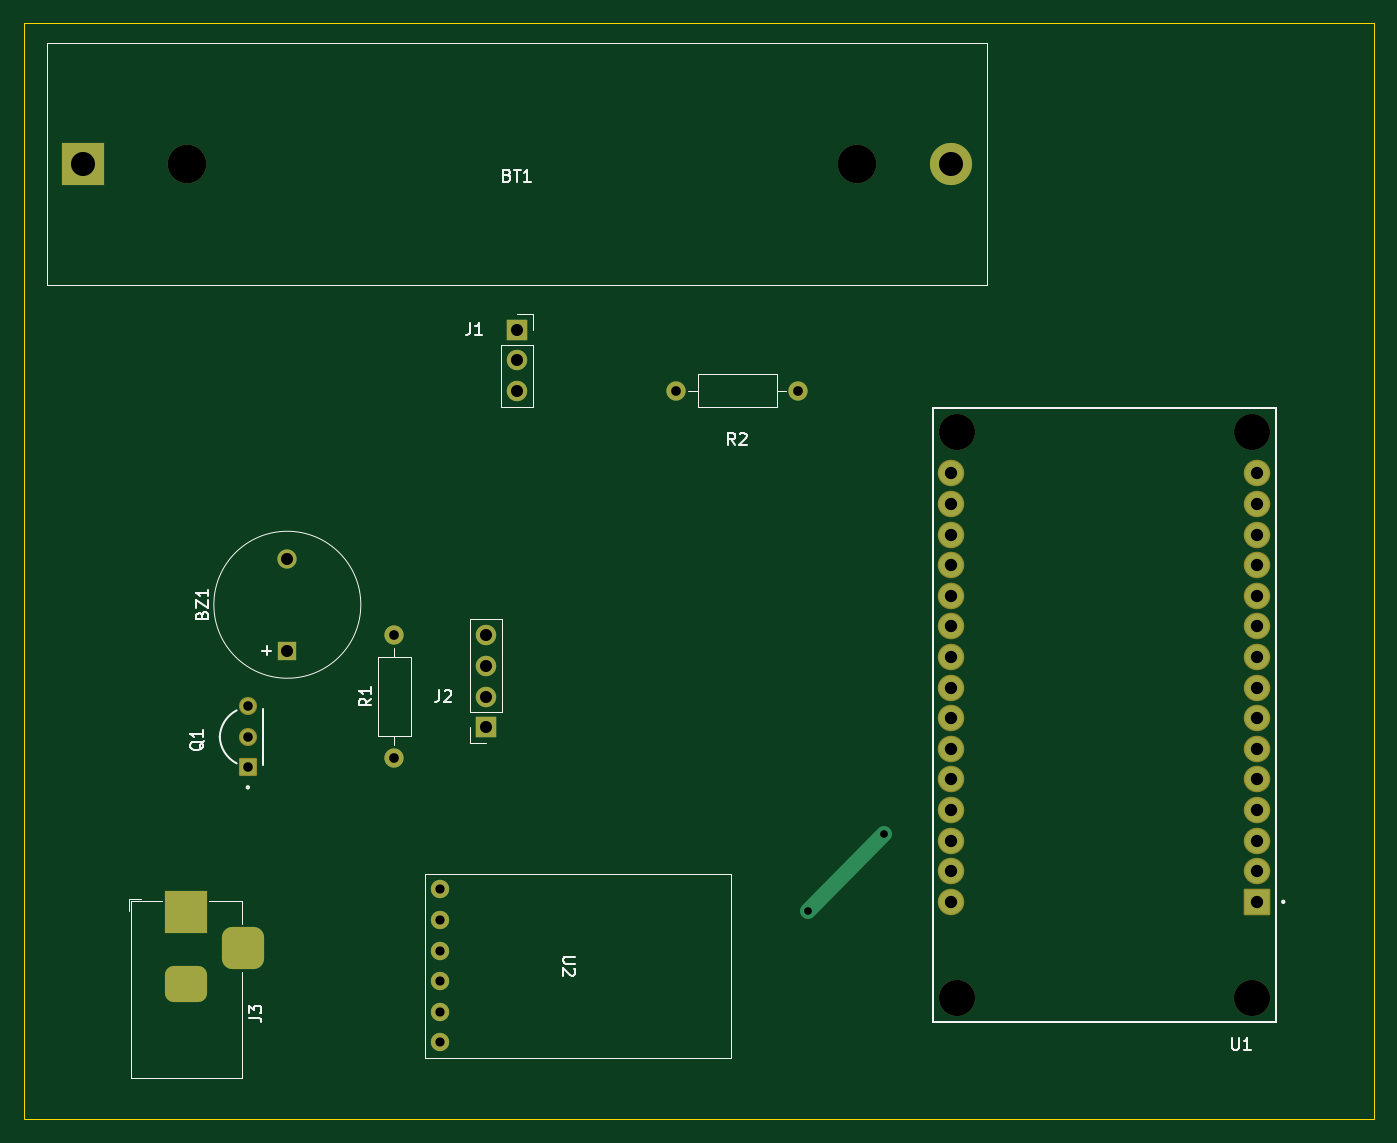
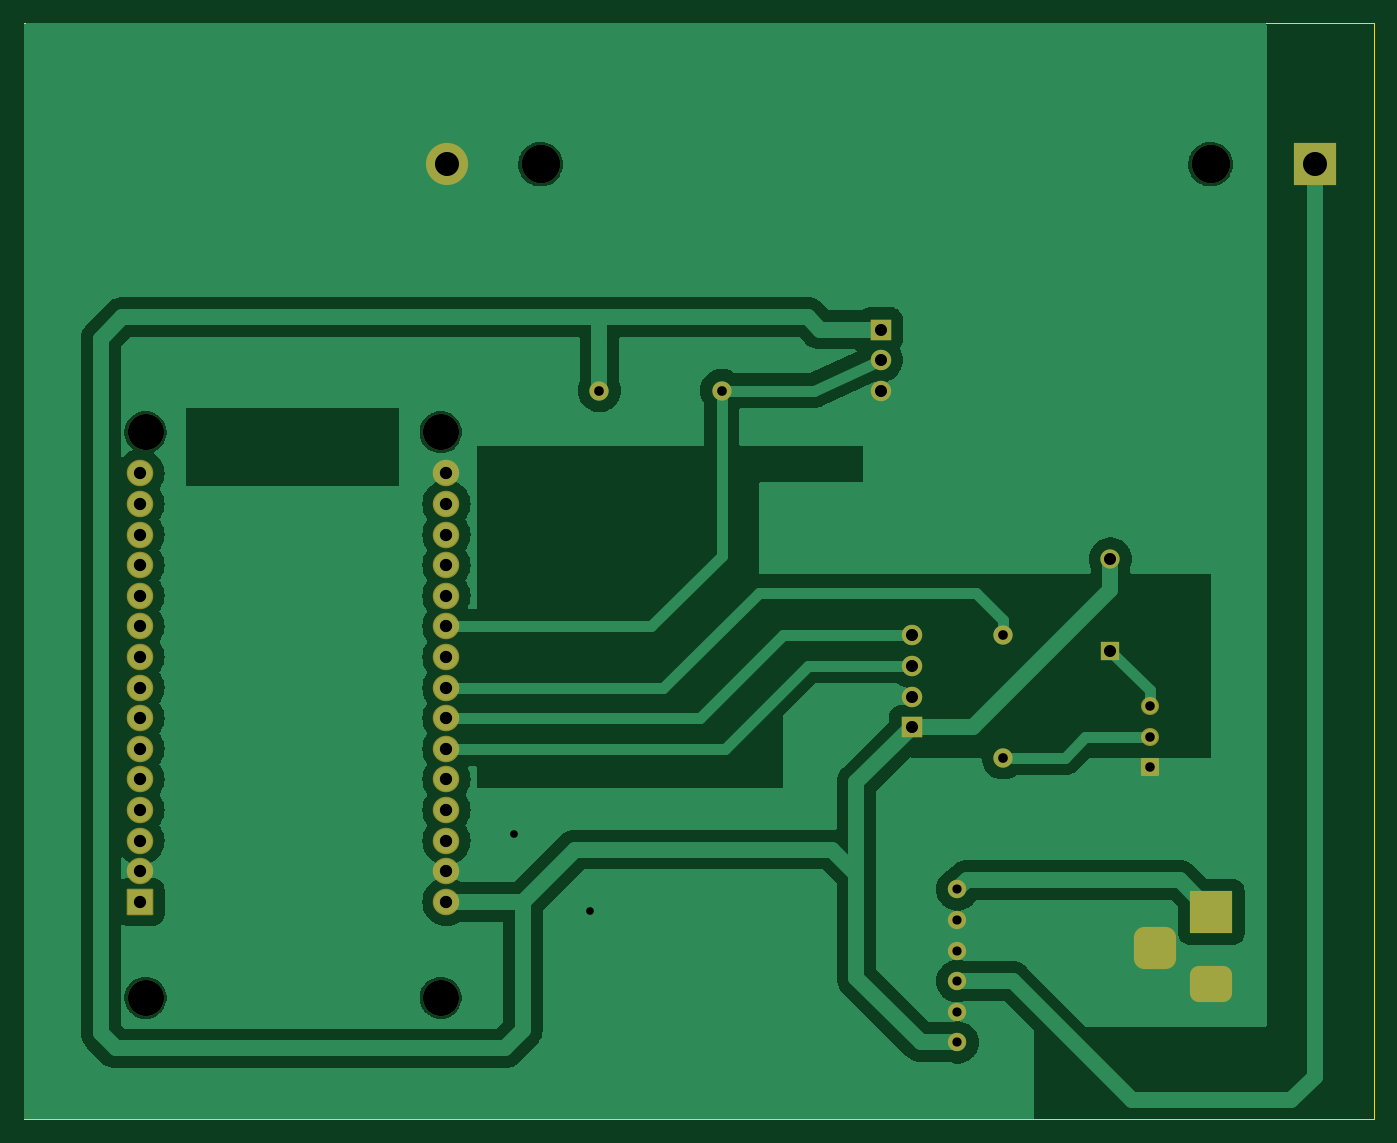
Circuit board: 11 layer files. Board 112.0 x 90.9 mm.
- bottom_copper: Pocillo Termosensible-B_Cu.gbr (67814 bytes)
- bottom_mask: Pocillo Termosensible-B_Mask.gbr (3711 bytes)
- paste: Pocillo Termosensible-B_Paste.gbr (479 bytes)
- bottom_silk: Pocillo Termosensible-B_Silkscreen.gbr (480 bytes)
- outline: Pocillo Termosensible-Edge_Cuts.gbr (641 bytes)
- top_copper: Pocillo Termosensible-F_Cu.gbr (6318 bytes)
- top_mask: Pocillo Termosensible-F_Mask.gbr (3711 bytes)
- paste: Pocillo Termosensible-F_Paste.gbr (479 bytes)
- top_silk: Pocillo Termosensible-F_Silkscreen.gbr (13750 bytes)
- drill: Pocillo Termosensible-NPTH.drl (514 bytes)
- drill: Pocillo Termosensible-PTH.drl (1683 bytes)

=== bottom_copper: Pocillo Termosensible-B_Cu.gbr (67814 bytes, source omitted) ===
=== bottom_mask: Pocillo Termosensible-B_Mask.gbr ===
%TF.GenerationSoftware,KiCad,Pcbnew,7.0.7*%
%TF.CreationDate,2023-11-20T10:45:27-05:00*%
%TF.ProjectId,Pocillo Termosensible,506f6369-6c6c-46f2-9054-65726d6f7365,rev?*%
%TF.SameCoordinates,Original*%
%TF.FileFunction,Soldermask,Bot*%
%TF.FilePolarity,Negative*%
%FSLAX46Y46*%
G04 Gerber Fmt 4.6, Leading zero omitted, Abs format (unit mm)*
G04 Created by KiCad (PCBNEW 7.0.7) date 2023-11-20 10:45:27*
%MOMM*%
%LPD*%
G01*
G04 APERTURE LIST*
G04 Aperture macros list*
%AMRoundRect*
0 Rectangle with rounded corners*
0 $1 Rounding radius*
0 $2 $3 $4 $5 $6 $7 $8 $9 X,Y pos of 4 corners*
0 Add a 4 corners polygon primitive as box body*
4,1,4,$2,$3,$4,$5,$6,$7,$8,$9,$2,$3,0*
0 Add four circle primitives for the rounded corners*
1,1,$1+$1,$2,$3*
1,1,$1+$1,$4,$5*
1,1,$1+$1,$6,$7*
1,1,$1+$1,$8,$9*
0 Add four rect primitives between the rounded corners*
20,1,$1+$1,$2,$3,$4,$5,0*
20,1,$1+$1,$4,$5,$6,$7,0*
20,1,$1+$1,$6,$7,$8,$9,0*
20,1,$1+$1,$8,$9,$2,$3,0*%
G04 Aperture macros list end*
%ADD10C,3.500000*%
%ADD11R,3.500000X3.500000*%
%ADD12C,3.200000*%
%ADD13R,1.700000X1.700000*%
%ADD14O,1.700000X1.700000*%
%ADD15C,3.000000*%
%ADD16RoundRect,0.102000X1.000000X1.000000X-1.000000X1.000000X-1.000000X-1.000000X1.000000X-1.000000X0*%
%ADD17C,2.204000*%
%ADD18C,1.524000*%
%ADD19R,1.600000X1.600000*%
%ADD20C,1.600000*%
%ADD21RoundRect,0.102000X0.649000X-0.649000X0.649000X0.649000X-0.649000X0.649000X-0.649000X-0.649000X0*%
%ADD22C,1.502000*%
%ADD23O,1.600000X1.600000*%
%ADD24RoundRect,0.750000X1.000000X-0.750000X1.000000X0.750000X-1.000000X0.750000X-1.000000X-0.750000X0*%
%ADD25RoundRect,0.875000X0.875000X-0.875000X0.875000X0.875000X-0.875000X0.875000X-0.875000X-0.875000X0*%
G04 APERTURE END LIST*
D10*
%TO.C,BT1*%
X137600000Y-42164000D03*
D11*
X65600000Y-42164000D03*
D12*
X129855000Y-42164000D03*
X74245000Y-42164000D03*
%TD*%
D13*
%TO.C,J2*%
X99060000Y-88900000D03*
D14*
X99060000Y-86360000D03*
X99060000Y-83820000D03*
X99060000Y-81280000D03*
%TD*%
D15*
%TO.C,U1*%
X162648000Y-111359000D03*
X162648000Y-64409000D03*
X138138000Y-111359000D03*
X138138000Y-64409000D03*
D16*
X163068000Y-103399000D03*
D17*
X163068000Y-100859000D03*
X163068000Y-98319000D03*
X163068000Y-95779000D03*
X163068000Y-93239000D03*
X163068000Y-90699000D03*
X163068000Y-88159000D03*
X163068000Y-85619000D03*
X163068000Y-83079000D03*
X163068000Y-80539000D03*
X163068000Y-77999000D03*
X163068000Y-75459000D03*
X163068000Y-72919000D03*
X163068000Y-70379000D03*
X163068000Y-67839000D03*
X137668000Y-67839000D03*
X137668000Y-70379000D03*
X137668000Y-72919000D03*
X137668000Y-75459000D03*
X137668000Y-77999000D03*
X137668000Y-80539000D03*
X137668000Y-83079000D03*
X137668000Y-85619000D03*
X137668000Y-88159000D03*
X137668000Y-90699000D03*
X137668000Y-93239000D03*
X137668000Y-95779000D03*
X137668000Y-98319000D03*
X137668000Y-100859000D03*
X137668000Y-103399000D03*
%TD*%
D18*
%TO.C,U2*%
X95250000Y-102362000D03*
X95250000Y-104902000D03*
X95250000Y-107442000D03*
X95250000Y-109982000D03*
X95250000Y-112522000D03*
X95250000Y-115062000D03*
%TD*%
D19*
%TO.C,BZ1*%
X82550000Y-82540000D03*
D20*
X82550000Y-74940000D03*
%TD*%
D13*
%TO.C,J1*%
X101625000Y-55895000D03*
D14*
X101625000Y-58435000D03*
X101625000Y-60975000D03*
%TD*%
D21*
%TO.C,Q1*%
X79271000Y-92247500D03*
D22*
X79271000Y-89707500D03*
X79271000Y-87167500D03*
%TD*%
D20*
%TO.C,R1*%
X91440000Y-91440000D03*
D23*
X91440000Y-81280000D03*
%TD*%
D11*
%TO.C,J3*%
X74168000Y-104236000D03*
D24*
X74168000Y-110236000D03*
D25*
X78868000Y-107236000D03*
%TD*%
D20*
%TO.C,R2*%
X114808000Y-60960000D03*
D23*
X124968000Y-60960000D03*
%TD*%
M02*

=== paste: Pocillo Termosensible-B_Paste.gbr ===
%TF.GenerationSoftware,KiCad,Pcbnew,7.0.7*%
%TF.CreationDate,2023-11-20T10:45:27-05:00*%
%TF.ProjectId,Pocillo Termosensible,506f6369-6c6c-46f2-9054-65726d6f7365,rev?*%
%TF.SameCoordinates,Original*%
%TF.FileFunction,Paste,Bot*%
%TF.FilePolarity,Positive*%
%FSLAX46Y46*%
G04 Gerber Fmt 4.6, Leading zero omitted, Abs format (unit mm)*
G04 Created by KiCad (PCBNEW 7.0.7) date 2023-11-20 10:45:27*
%MOMM*%
%LPD*%
G01*
G04 APERTURE LIST*
G04 APERTURE END LIST*
M02*

=== bottom_silk: Pocillo Termosensible-B_Silkscreen.gbr ===
%TF.GenerationSoftware,KiCad,Pcbnew,7.0.7*%
%TF.CreationDate,2023-11-20T10:45:27-05:00*%
%TF.ProjectId,Pocillo Termosensible,506f6369-6c6c-46f2-9054-65726d6f7365,rev?*%
%TF.SameCoordinates,Original*%
%TF.FileFunction,Legend,Bot*%
%TF.FilePolarity,Positive*%
%FSLAX46Y46*%
G04 Gerber Fmt 4.6, Leading zero omitted, Abs format (unit mm)*
G04 Created by KiCad (PCBNEW 7.0.7) date 2023-11-20 10:45:27*
%MOMM*%
%LPD*%
G01*
G04 APERTURE LIST*
G04 APERTURE END LIST*
M02*

=== outline: Pocillo Termosensible-Edge_Cuts.gbr ===
%TF.GenerationSoftware,KiCad,Pcbnew,7.0.7*%
%TF.CreationDate,2023-11-20T10:45:27-05:00*%
%TF.ProjectId,Pocillo Termosensible,506f6369-6c6c-46f2-9054-65726d6f7365,rev?*%
%TF.SameCoordinates,Original*%
%TF.FileFunction,Profile,NP*%
%FSLAX46Y46*%
G04 Gerber Fmt 4.6, Leading zero omitted, Abs format (unit mm)*
G04 Created by KiCad (PCBNEW 7.0.7) date 2023-11-20 10:45:27*
%MOMM*%
%LPD*%
G01*
G04 APERTURE LIST*
%TA.AperFunction,Profile*%
%ADD10C,0.100000*%
%TD*%
G04 APERTURE END LIST*
D10*
X60706000Y-30480000D02*
X172720000Y-30480000D01*
X172720000Y-121412000D01*
X60706000Y-121412000D01*
X60706000Y-30480000D01*
M02*

=== top_copper: Pocillo Termosensible-F_Cu.gbr (6318 bytes, source omitted) ===
=== top_mask: Pocillo Termosensible-F_Mask.gbr ===
%TF.GenerationSoftware,KiCad,Pcbnew,7.0.7*%
%TF.CreationDate,2023-11-20T10:45:27-05:00*%
%TF.ProjectId,Pocillo Termosensible,506f6369-6c6c-46f2-9054-65726d6f7365,rev?*%
%TF.SameCoordinates,Original*%
%TF.FileFunction,Soldermask,Top*%
%TF.FilePolarity,Negative*%
%FSLAX46Y46*%
G04 Gerber Fmt 4.6, Leading zero omitted, Abs format (unit mm)*
G04 Created by KiCad (PCBNEW 7.0.7) date 2023-11-20 10:45:27*
%MOMM*%
%LPD*%
G01*
G04 APERTURE LIST*
G04 Aperture macros list*
%AMRoundRect*
0 Rectangle with rounded corners*
0 $1 Rounding radius*
0 $2 $3 $4 $5 $6 $7 $8 $9 X,Y pos of 4 corners*
0 Add a 4 corners polygon primitive as box body*
4,1,4,$2,$3,$4,$5,$6,$7,$8,$9,$2,$3,0*
0 Add four circle primitives for the rounded corners*
1,1,$1+$1,$2,$3*
1,1,$1+$1,$4,$5*
1,1,$1+$1,$6,$7*
1,1,$1+$1,$8,$9*
0 Add four rect primitives between the rounded corners*
20,1,$1+$1,$2,$3,$4,$5,0*
20,1,$1+$1,$4,$5,$6,$7,0*
20,1,$1+$1,$6,$7,$8,$9,0*
20,1,$1+$1,$8,$9,$2,$3,0*%
G04 Aperture macros list end*
%ADD10C,3.500000*%
%ADD11R,3.500000X3.500000*%
%ADD12C,3.200000*%
%ADD13R,1.700000X1.700000*%
%ADD14O,1.700000X1.700000*%
%ADD15C,3.000000*%
%ADD16RoundRect,0.102000X1.000000X1.000000X-1.000000X1.000000X-1.000000X-1.000000X1.000000X-1.000000X0*%
%ADD17C,2.204000*%
%ADD18C,1.524000*%
%ADD19R,1.600000X1.600000*%
%ADD20C,1.600000*%
%ADD21RoundRect,0.102000X0.649000X-0.649000X0.649000X0.649000X-0.649000X0.649000X-0.649000X-0.649000X0*%
%ADD22C,1.502000*%
%ADD23O,1.600000X1.600000*%
%ADD24RoundRect,0.750000X1.000000X-0.750000X1.000000X0.750000X-1.000000X0.750000X-1.000000X-0.750000X0*%
%ADD25RoundRect,0.875000X0.875000X-0.875000X0.875000X0.875000X-0.875000X0.875000X-0.875000X-0.875000X0*%
G04 APERTURE END LIST*
D10*
%TO.C,BT1*%
X137600000Y-42164000D03*
D11*
X65600000Y-42164000D03*
D12*
X129855000Y-42164000D03*
X74245000Y-42164000D03*
%TD*%
D13*
%TO.C,J2*%
X99060000Y-88900000D03*
D14*
X99060000Y-86360000D03*
X99060000Y-83820000D03*
X99060000Y-81280000D03*
%TD*%
D15*
%TO.C,U1*%
X162648000Y-111359000D03*
X162648000Y-64409000D03*
X138138000Y-111359000D03*
X138138000Y-64409000D03*
D16*
X163068000Y-103399000D03*
D17*
X163068000Y-100859000D03*
X163068000Y-98319000D03*
X163068000Y-95779000D03*
X163068000Y-93239000D03*
X163068000Y-90699000D03*
X163068000Y-88159000D03*
X163068000Y-85619000D03*
X163068000Y-83079000D03*
X163068000Y-80539000D03*
X163068000Y-77999000D03*
X163068000Y-75459000D03*
X163068000Y-72919000D03*
X163068000Y-70379000D03*
X163068000Y-67839000D03*
X137668000Y-67839000D03*
X137668000Y-70379000D03*
X137668000Y-72919000D03*
X137668000Y-75459000D03*
X137668000Y-77999000D03*
X137668000Y-80539000D03*
X137668000Y-83079000D03*
X137668000Y-85619000D03*
X137668000Y-88159000D03*
X137668000Y-90699000D03*
X137668000Y-93239000D03*
X137668000Y-95779000D03*
X137668000Y-98319000D03*
X137668000Y-100859000D03*
X137668000Y-103399000D03*
%TD*%
D18*
%TO.C,U2*%
X95250000Y-102362000D03*
X95250000Y-104902000D03*
X95250000Y-107442000D03*
X95250000Y-109982000D03*
X95250000Y-112522000D03*
X95250000Y-115062000D03*
%TD*%
D19*
%TO.C,BZ1*%
X82550000Y-82540000D03*
D20*
X82550000Y-74940000D03*
%TD*%
D13*
%TO.C,J1*%
X101625000Y-55895000D03*
D14*
X101625000Y-58435000D03*
X101625000Y-60975000D03*
%TD*%
D21*
%TO.C,Q1*%
X79271000Y-92247500D03*
D22*
X79271000Y-89707500D03*
X79271000Y-87167500D03*
%TD*%
D20*
%TO.C,R1*%
X91440000Y-91440000D03*
D23*
X91440000Y-81280000D03*
%TD*%
D11*
%TO.C,J3*%
X74168000Y-104236000D03*
D24*
X74168000Y-110236000D03*
D25*
X78868000Y-107236000D03*
%TD*%
D20*
%TO.C,R2*%
X114808000Y-60960000D03*
D23*
X124968000Y-60960000D03*
%TD*%
M02*

=== paste: Pocillo Termosensible-F_Paste.gbr ===
%TF.GenerationSoftware,KiCad,Pcbnew,7.0.7*%
%TF.CreationDate,2023-11-20T10:45:27-05:00*%
%TF.ProjectId,Pocillo Termosensible,506f6369-6c6c-46f2-9054-65726d6f7365,rev?*%
%TF.SameCoordinates,Original*%
%TF.FileFunction,Paste,Top*%
%TF.FilePolarity,Positive*%
%FSLAX46Y46*%
G04 Gerber Fmt 4.6, Leading zero omitted, Abs format (unit mm)*
G04 Created by KiCad (PCBNEW 7.0.7) date 2023-11-20 10:45:27*
%MOMM*%
%LPD*%
G01*
G04 APERTURE LIST*
G04 APERTURE END LIST*
M02*

=== top_silk: Pocillo Termosensible-F_Silkscreen.gbr (13750 bytes, source omitted) ===
=== drill: Pocillo Termosensible-NPTH.drl ===
M48
; DRILL file {KiCad 7.0.7} date Mon Nov 20 10:45:33 2023
; FORMAT={-:-/ absolute / inch / decimal}
; #@! TF.CreationDate,2023-11-20T10:45:33-05:00
; #@! TF.GenerationSoftware,Kicad,Pcbnew,7.0.7
; #@! TF.FileFunction,NonPlated,1,2,NPTH
FMAT,2
INCH
; #@! TA.AperFunction,NonPlated,NPTH,ComponentDrill
T1C0.1181
; #@! TA.AperFunction,NonPlated,NPTH,ComponentDrill
T2C0.1260
%
G90
G05
T1
X5.4385Y-2.5358
X5.4385Y-4.3842
X6.4035Y-2.5358
X6.4035Y-4.3842
T2
X2.923Y-1.66
X5.1124Y-1.66
T0
M30

=== drill: Pocillo Termosensible-PTH.drl ===
M48
; DRILL file {KiCad 7.0.7} date Mon Nov 20 10:45:33 2023
; FORMAT={-:-/ absolute / inch / decimal}
; #@! TF.CreationDate,2023-11-20T10:45:33-05:00
; #@! TF.GenerationSoftware,Kicad,Pcbnew,7.0.7
; #@! TF.FileFunction,Plated,1,2,PTH
FMAT,2
INCH
; #@! TA.AperFunction,Plated,PTH,ViaDrill
T1C0.0250
; #@! TA.AperFunction,Plated,PTH,ComponentDrill
T2C0.0300
; #@! TA.AperFunction,Plated,PTH,ComponentDrill
T3C0.0311
; #@! TA.AperFunction,Plated,PTH,ComponentDrill
T4C0.0315
; #@! TA.AperFunction,Plated,PTH,ComponentDrill
T5C0.0394
; #@! TA.AperFunction,Plated,PTH,ComponentDrill
T6C0.0402
; #@! TA.AperFunction,Plated,PTH,ComponentDrill
T7C0.0787
%
G90
G05
T1
X4.95Y-4.1
X5.2Y-3.85
T2
X3.75Y-4.03
X3.75Y-4.13
X3.75Y-4.23
X3.75Y-4.33
X3.75Y-4.43
X3.75Y-4.53
T3
X3.1209Y-3.4318
X3.1209Y-3.5318
X3.1209Y-3.6318
T4
X3.6Y-3.2
X3.6Y-3.6
X4.52Y-2.4
X4.92Y-2.4
T5
X3.25Y-2.9504
X3.25Y-3.2496
X3.9Y-3.2
X3.9Y-3.3
X3.9Y-3.4
X3.9Y-3.5
X4.001Y-2.2006
X4.001Y-2.3006
X4.001Y-2.4006
T6
X5.42Y-2.6708
X5.42Y-2.7708
X5.42Y-2.8708
X5.42Y-2.9708
X5.42Y-3.0708
X5.42Y-3.1708
X5.42Y-3.2708
X5.42Y-3.3708
X5.42Y-3.4708
X5.42Y-3.5708
X5.42Y-3.6708
X5.42Y-3.7708
X5.42Y-3.8708
X5.42Y-3.9708
X5.42Y-4.0708
X6.42Y-2.6708
X6.42Y-2.7708
X6.42Y-2.8708
X6.42Y-2.9708
X6.42Y-3.0708
X6.42Y-3.1708
X6.42Y-3.2708
X6.42Y-3.3708
X6.42Y-3.4708
X6.42Y-3.5708
X6.42Y-3.6708
X6.42Y-3.7708
X6.42Y-3.8708
X6.42Y-3.9708
X6.42Y-4.0708
T7
X2.5827Y-1.66
X5.4173Y-1.66
T5
G00X2.8806Y-4.1038
M15
G01X2.9594Y-4.1038
M16
G05
G00X2.8806Y-4.34
M15
G01X2.9594Y-4.34
M16
G05
G00X3.105Y-4.2613
M15
G01X3.105Y-4.1825
M16
G05
T0
M30

